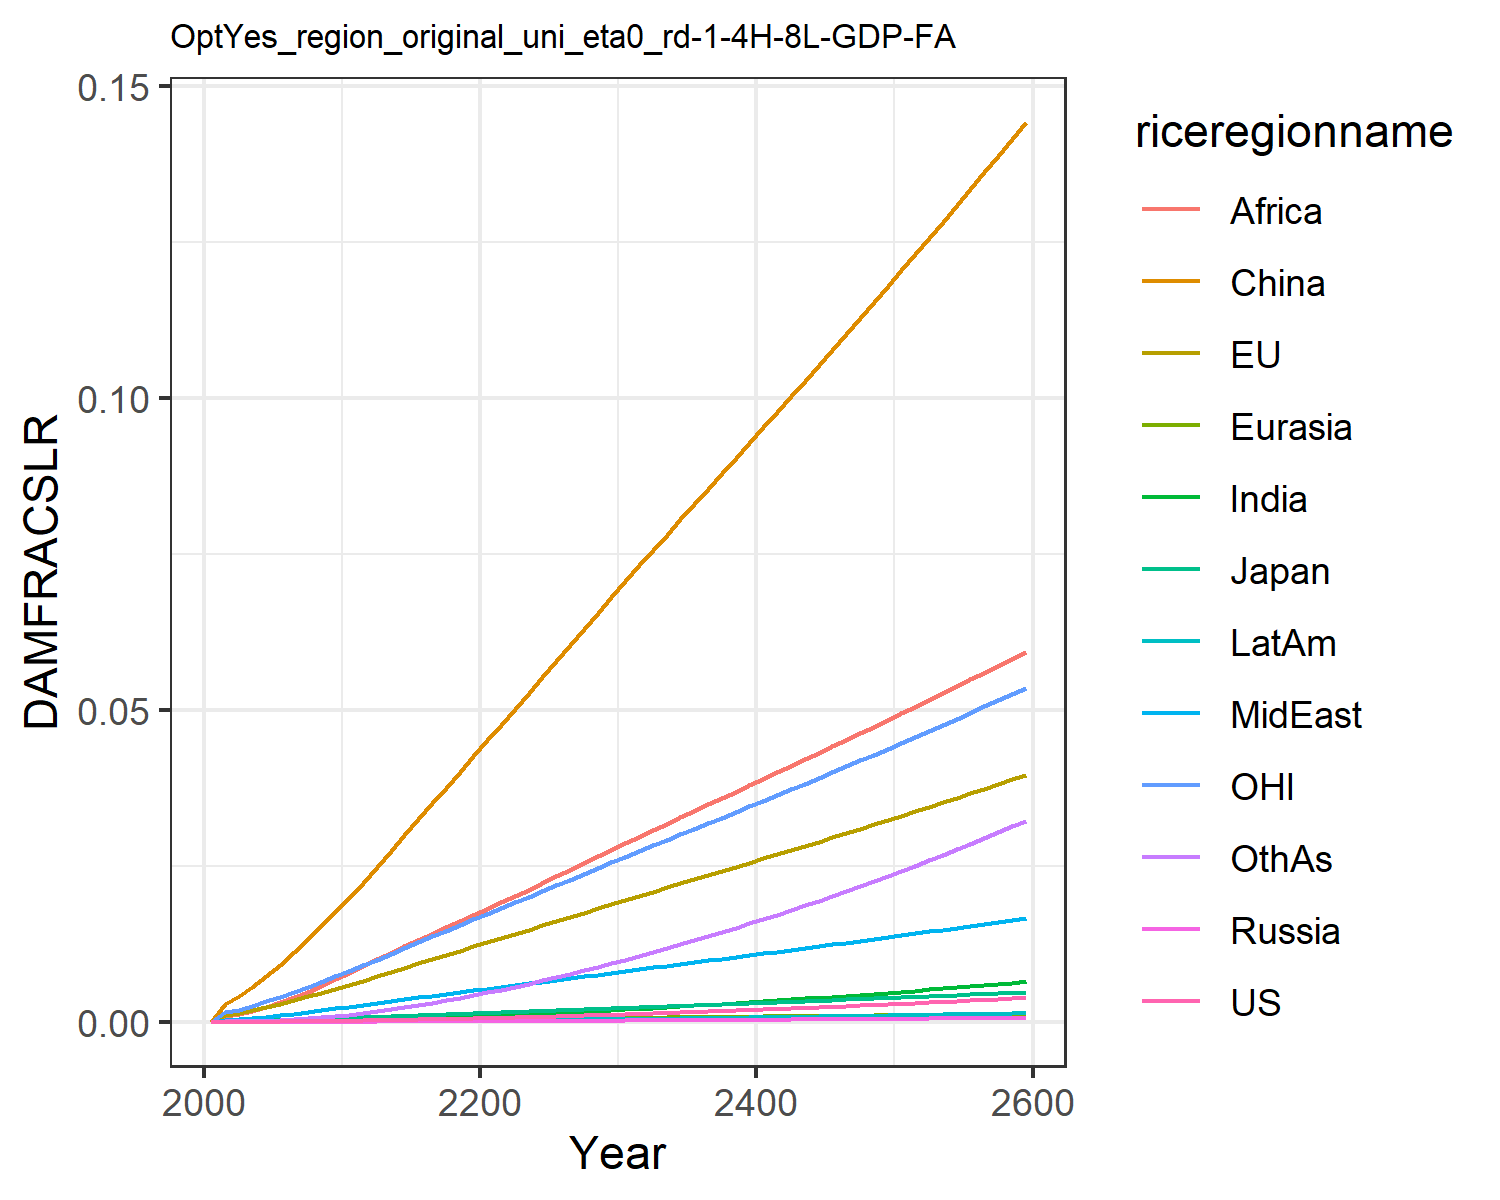

Data behind this chart, as committed beside it:
0.0, 0.0, 0.0, 0.0, 0.0, 0.0, 0.0, 0.0, 0.0, 0.0, 0.0, 0.0
7.568837115610997e-6, 0.0011, 0.0001307, 1.2562195666911276e-6, 2.7019116353731195e-5, 0.002852, 7.549228965252303e-6, 0.0003362, 0.0008541, 2.0997906191848384e-6, 0.0015, 3.669270656486269e-5
1.1375371723439099e-5, 0.001383, 0.0001609, 1.9006729286024464e-6, 3.461756363404133e-5, 0.004144, 1.247800588987628e-5, 0.0004531, 0.001189, 3.311117221290615e-6, 0.001912, 5.817517065989276e-5
1.899061071507593e-5, 0.001837, 0.0002104, 3.1280226013192807e-6, 4.709108093066905e-5, 0.005646, 2.1990131158883963e-5, 0.000629, 0.001717, 5.6917384866710095e-6, 0.002548, 0.0001033
2.942350303546451e-5, 0.002336, 0.0002634, 4.7825154743280054e-6, 6.121197073553268e-5, 0.007327, 3.5694904670391755e-5, 0.0008319, 0.002356, 9.045233108584402e-6, 0.003248, 0.0001692
4.306998409233989e-5, 0.002879, 0.0003177, 6.926395795372171e-6, 7.686721987872126e-5, 0.009163, 5.4356977468098716e-5, 0.001059, 0.003104, 1.3500933099908995e-5, 0.004, 0.0002597
6.010422532313041e-5, 0.003452, 0.0003776, 9.599868627554027e-6, 9.380747351109048e-5, 0.01112, 7.825464183954617e-5, 0.001304, 0.003925, 1.9120193949274867e-5, 0.004786, 0.0003766
8.061511999194673e-5, 0.004048, 0.000442, 1.281506881809373e-5, 0.0001119, 0.01321, 0.0001077, 0.001563, 0.004805, 2.5980463611583905e-5, 0.005596, 0.0005217
0.0001047, 0.004663, 0.0005085, 1.6549969005143344e-5, 0.0001309, 0.01539, 0.0001431, 0.001841, 0.005764, 3.412154178529752e-5, 0.00643, 0.0006975
0.0001323, 0.005291, 0.0005762, 2.0769364064642342e-5, 0.0001505, 0.01763, 0.0001844, 0.002133, 0.006791, 4.3514440663466726e-5, 0.007278, 0.0009042
0.0001633, 0.005924, 0.0006444, 2.5428622198772435e-5, 0.0001705, 0.01991, 0.0002315, 0.002439, 0.007878, 5.4103890014936065e-5, 0.008133, 0.001141
0.0001973, 0.006583, 0.0007166, 3.070308839430799e-5, 0.0001916, 0.02231, 0.0002841, 0.00274, 0.008957, 6.585210952689135e-5, 0.009024, 0.001406
0.0002339, 0.007268, 0.0007934, 3.664247572641332e-5, 0.0002138, 0.02486, 0.0003418, 0.003028, 0.009998, 7.864959279779872e-5, 0.009953, 0.001695
0.0002738, 0.007971, 0.0008733, 4.312278292519684e-5, 0.0002365, 0.02738, 0.0004043, 0.003324, 0.01104, 9.256378569243832e-5, 0.0109, 0.002004
0.0003157, 0.008666, 0.0009524, 4.998613947366751e-5, 0.0002592, 0.02992, 0.000471, 0.003615, 0.01208, 0.0001073, 0.01184, 0.002336
0.0003596, 0.009355, 0.001031, 5.721774463046239e-5, 0.0002819, 0.03247, 0.0005415, 0.003902, 0.01312, 0.0001227, 0.01277, 0.002687
0.0004054, 0.01004, 0.00111, 6.480322838374485e-5, 0.0003045, 0.03502, 0.0006155, 0.004187, 0.01414, 0.0001389, 0.0137, 0.003057
0.000453, 0.01072, 0.001188, 7.272991799547559e-5, 0.0003271, 0.03756, 0.0006928, 0.004467, 0.01516, 0.0001558, 0.01462, 0.003444
0.0005025, 0.0114, 0.001267, 8.098715453449942e-5, 0.0003495, 0.04009, 0.0007731, 0.004745, 0.01617, 0.0001732, 0.01553, 0.003846
0.0005538, 0.01207, 0.001345, 8.956628335646155e-5, 0.0003719, 0.04262, 0.0008563, 0.00502, 0.01716, 0.0001913, 0.01644, 0.004264
0.0006069, 0.01274, 0.001423, 9.846048464876708e-5, 0.0003942, 0.04513, 0.0009421, 0.005291, 0.01813, 0.0002099, 0.01735, 0.004694
0.0006615, 0.01341, 0.001502, 0.0001076, 0.0004166, 0.04765, 0.001032, 0.005567, 0.01912, 0.0002293, 0.01826, 0.005145
0.0007177, 0.01409, 0.001582, 0.0001171, 0.0004392, 0.0502, 0.001126, 0.005851, 0.02013, 0.0002496, 0.01916, 0.005618
0.0007755, 0.01476, 0.001661, 0.0001268, 0.0004617, 0.05275, 0.001224, 0.006136, 0.02118, 0.0002707, 0.02007, 0.006109
0.0008349, 0.01544, 0.001741, 0.0001368, 0.0004843, 0.0553, 0.001325, 0.006422, 0.02224, 0.0002924, 0.02098, 0.006615
0.000896, 0.01611, 0.001821, 0.0001471, 0.0005069, 0.05785, 0.001429, 0.006708, 0.02331, 0.0003148, 0.02189, 0.007136
0.0009588, 0.01679, 0.001902, 0.0001576, 0.0005295, 0.0604, 0.001536, 0.006994, 0.02437, 0.0003378, 0.0228, 0.007673
0.001023, 0.01747, 0.001984, 0.0001684, 0.0005521, 0.06296, 0.001646, 0.007281, 0.02544, 0.0003614, 0.02372, 0.008223
0.00109, 0.01816, 0.002066, 0.0001796, 0.0005747, 0.06551, 0.001758, 0.007568, 0.0265, 0.0003856, 0.02464, 0.008788
0.001158, 0.01884, 0.002149, 0.0001909, 0.0005974, 0.06807, 0.001874, 0.007855, 0.02757, 0.0004105, 0.02556, 0.009367
0.001227, 0.01953, 0.002232, 0.0002026, 0.00062, 0.07064, 0.001992, 0.008143, 0.02864, 0.000436, 0.02648, 0.00996
0.001298, 0.02021, 0.002314, 0.0002145, 0.0006424, 0.07316, 0.002112, 0.008428, 0.02969, 0.0004619, 0.02739, 0.01056
0.001369, 0.02087, 0.002395, 0.0002265, 0.0006645, 0.07564, 0.002234, 0.00871, 0.03073, 0.000488, 0.02829, 0.01117
0.001442, 0.02153, 0.002476, 0.0002387, 0.0006865, 0.0781, 0.002358, 0.00899, 0.03176, 0.0005146, 0.02918, 0.01179
0.001516, 0.02219, 0.002558, 0.0002511, 0.0007084, 0.08056, 0.002484, 0.009271, 0.03279, 0.0005417, 0.03007, 0.01243
0.001592, 0.02285, 0.002639, 0.0002638, 0.0007303, 0.08301, 0.002613, 0.009552, 0.03382, 0.0005694, 0.03096, 0.01307
0.001669, 0.02352, 0.002721, 0.0002768, 0.0007522, 0.08547, 0.002744, 0.009833, 0.03485, 0.0005975, 0.03185, 0.01373
0.001748, 0.02418, 0.002804, 0.0002899, 0.0007741, 0.08792, 0.002878, 0.01011, 0.03588, 0.0006262, 0.03275, 0.01439
0.001828, 0.02485, 0.002887, 0.0003034, 0.0007961, 0.09038, 0.003013, 0.0104, 0.03691, 0.0006554, 0.03364, 0.01507
0.00191, 0.02551, 0.00297, 0.000317, 0.0008181, 0.09285, 0.003152, 0.01068, 0.03794, 0.0006852, 0.03454, 0.01577
0.001993, 0.02618, 0.003054, 0.000331, 0.0008402, 0.09532, 0.003293, 0.01096, 0.03897, 0.0007155, 0.03545, 0.01647
0.002078, 0.02686, 0.003138, 0.0003452, 0.0008623, 0.09779, 0.003436, 0.01125, 0.04001, 0.0007463, 0.03636, 0.01719
0.002164, 0.02753, 0.003224, 0.0003596, 0.0008845, 0.1003, 0.003582, 0.01153, 0.04104, 0.0007777, 0.03727, 0.01792
0.002252, 0.02821, 0.003309, 0.0003743, 0.0009068, 0.1028, 0.00373, 0.01182, 0.04208, 0.0008097, 0.03818, 0.01866
0.002341, 0.02889, 0.003396, 0.0003892, 0.0009292, 0.1053, 0.003881, 0.01211, 0.04312, 0.0008421, 0.0391, 0.01941
0.002432, 0.02958, 0.003483, 0.0004045, 0.0009516, 0.1078, 0.004034, 0.0124, 0.04417, 0.0008752, 0.04003, 0.02018
0.002525, 0.03027, 0.00357, 0.0004199, 0.0009742, 0.1103, 0.004189, 0.01269, 0.04522, 0.0009088, 0.04096, 0.02096
0.002619, 0.03096, 0.003658, 0.0004356, 0.0009968, 0.1128, 0.004348, 0.01298, 0.04627, 0.0009429, 0.04189, 0.02175
0.002714, 0.03165, 0.003747, 0.0004516, 0.00102, 0.1154, 0.004509, 0.01328, 0.04733, 0.0009776, 0.04283, 0.02255
0.002812, 0.03235, 0.003837, 0.0004679, 0.001042, 0.1179, 0.004672, 0.01357, 0.04839, 0.001013, 0.04378, 0.02337
0.002911, 0.03306, 0.003927, 0.0004844, 0.001065, 0.1205, 0.004838, 0.01387, 0.04946, 0.001049, 0.04473, 0.0242
0.003011, 0.03377, 0.004019, 0.0005012, 0.001089, 0.1231, 0.005007, 0.01417, 0.05053, 0.001085, 0.04568, 0.02504
0.003113, 0.03448, 0.004111, 0.0005182, 0.001112, 0.1257, 0.005178, 0.01447, 0.05161, 0.001122, 0.04664, 0.0259
0.003217, 0.0352, 0.004203, 0.0005355, 0.001135, 0.1283, 0.005352, 0.01477, 0.0527, 0.00116, 0.04761, 0.02677
0.003322, 0.03592, 0.004297, 0.0005531, 0.001159, 0.1309, 0.005529, 0.01508, 0.05379, 0.001198, 0.04859, 0.02765
0.003429, 0.03665, 0.004391, 0.000571, 0.001182, 0.1335, 0.005708, 0.01538, 0.05489, 0.001237, 0.04957, 0.02854
0.003538, 0.03738, 0.004486, 0.0005891, 0.001206, 0.1362, 0.00589, 0.01569, 0.05599, 0.001276, 0.05056, 0.02945
0.003648, 0.03811, 0.004582, 0.0006076, 0.00123, 0.1389, 0.006075, 0.016, 0.0571, 0.001316, 0.05155, 0.03037
0.00376, 0.03886, 0.004679, 0.0006263, 0.001254, 0.1416, 0.006262, 0.01632, 0.05822, 0.001357, 0.05255, 0.03131
0.003874, 0.0396, 0.004776, 0.0006453, 0.001279, 0.1443, 0.006453, 0.01663, 0.05934, 0.001398, 0.05356, 0.03226
